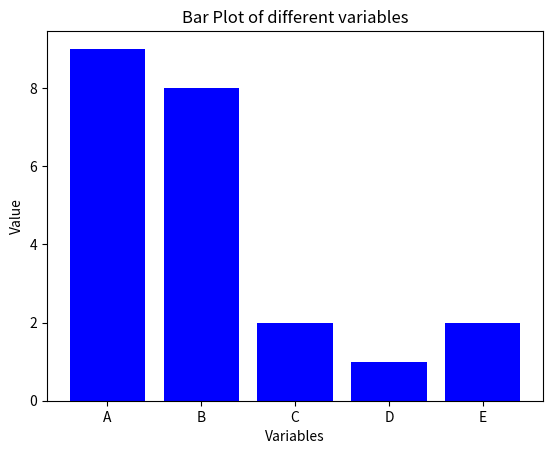

The matplotlib source for this figure:
import matplotlib.pyplot as plt
import numpy as np


variables = ['A', 'B', 'C', 'D', 'E']
values = np.random.randint(1, 10, size=5)

plt.bar(variables, values, color='b')

plt.title('Bar Plot of different variables')
plt.xlabel('Variables')
plt.ylabel('Value')

plt.show()
